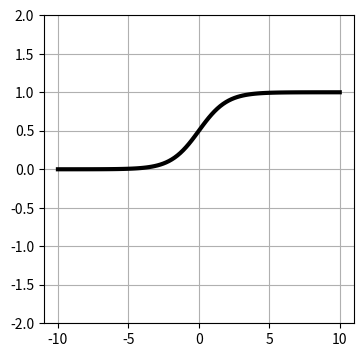

Recreate this plot in Python.
import math
import numpy as np
import matplotlib.pyplot as plt

x = np.linspace(-10, 10, 100)
y = 1 / ( 1 + np.exp(-x))

plt.figure(figsize=(4, 4))
plt.plot(x, y, 'black', linewidth=3)
plt.ylim(-1, 2)
plt.ylim(-2, 2)
plt.grid(True)
plt.show()
